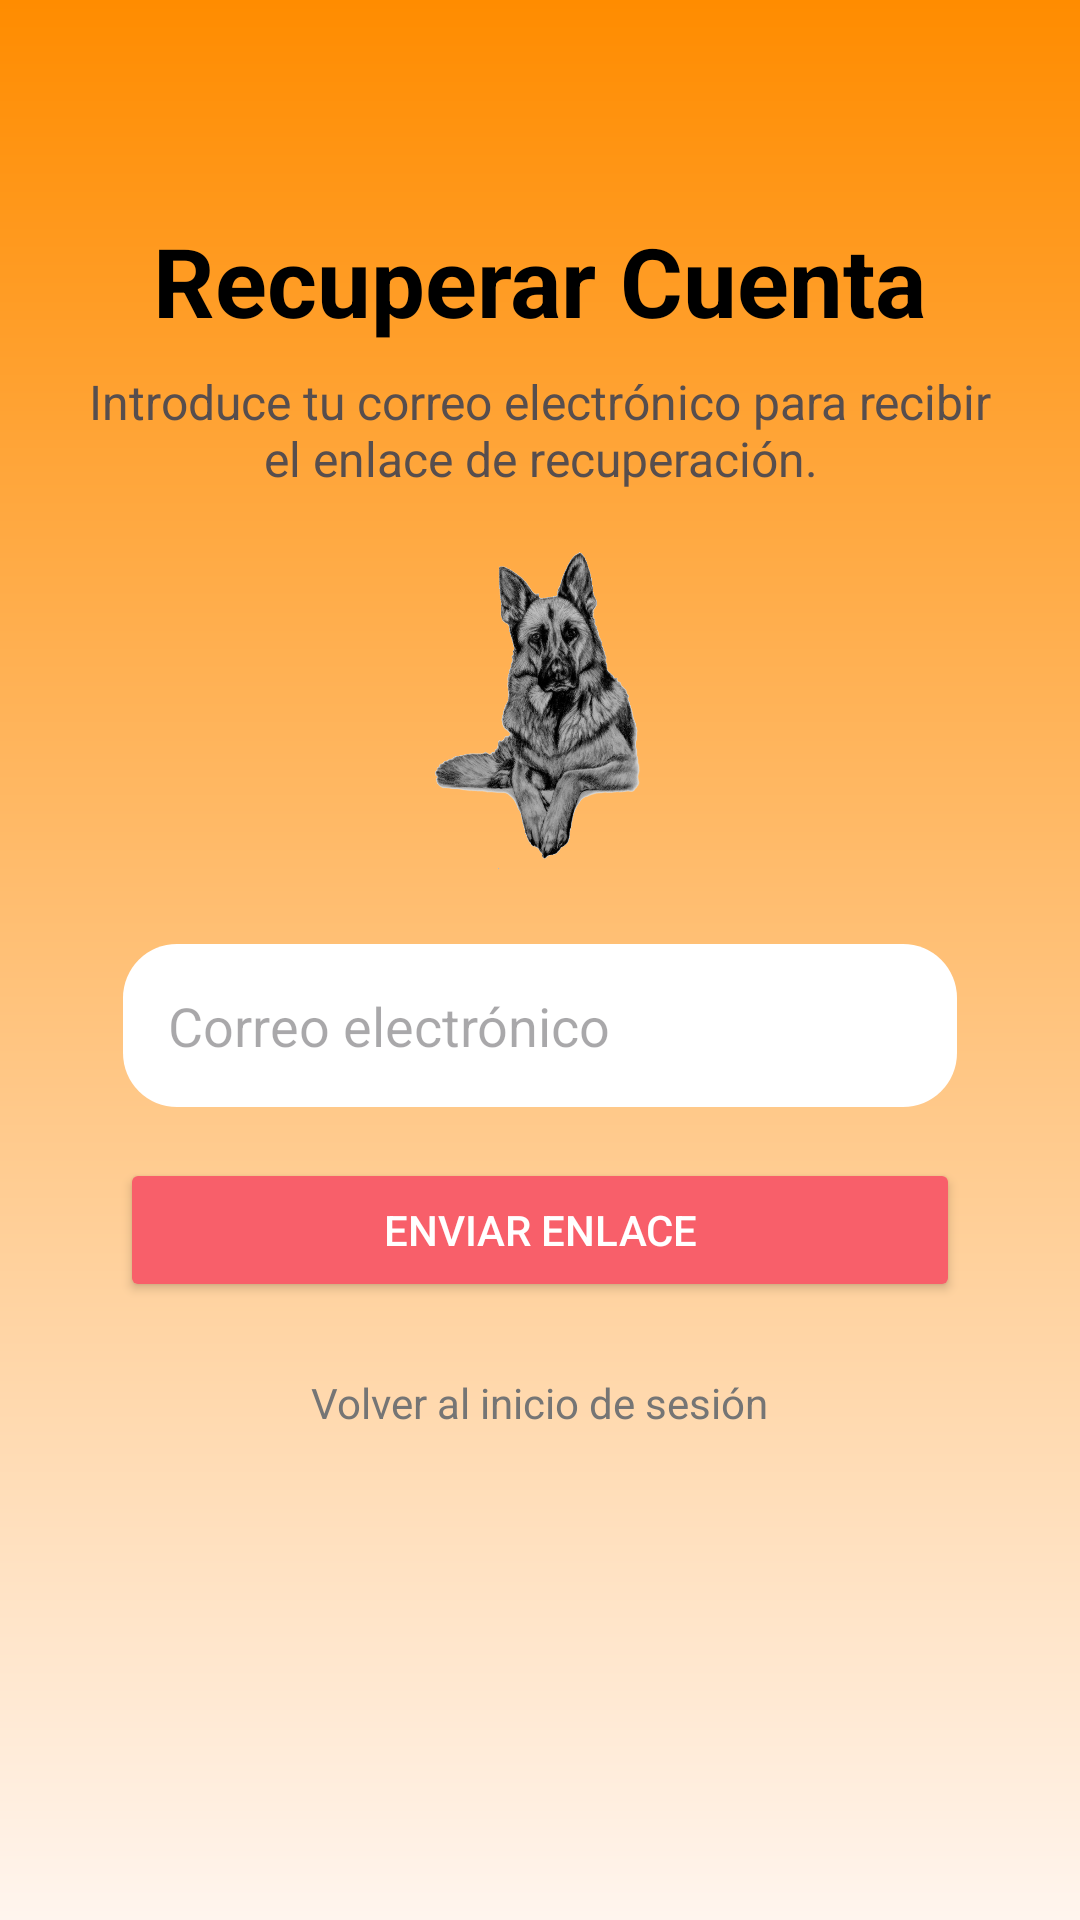

Here is an Android app screen rendered from its layout file. Give the layout XML and the strings, colors and styles it references.
<!-- AndroidManifest.xml: application theme Theme.AppAlbergue -->
<!-- res/layout/recuperaciondecuenta.xml -->
<?xml version="1.0" encoding="utf-8"?>
<LinearLayout
    xmlns:android="http://schemas.android.com/apk/res/android"
    android:layout_width="match_parent"
    android:layout_height="match_parent"
    android:padding="24dp"
    android:background="@drawable/degradado"
    android:orientation="vertical"
    android:gravity="center_horizontal">

    
    <TextView
        android:id="@+id/recovery_title"
        android:layout_width="wrap_content"
        android:layout_height="wrap_content"
        android:text="Recuperar Cuenta"
        android:textSize="32sp"
        android:textStyle="bold"
        android:textColor="#000000"
        android:layout_marginTop="48dp"/>

    
    <TextView
        android:id="@+id/recovery_message"
        android:layout_width="wrap_content"
        android:layout_height="wrap_content"
        android:text="Introduce tu correo electrónico para recibir el enlace de recuperación."
        android:textSize="16sp"
        android:textColor="#574E4E"
        android:layout_marginTop="8dp"
        android:gravity="center"/>

    
    <ImageView
        android:id="@+id/recovery_logo"
        android:layout_width="189dp"
        android:layout_height="110dp"
        android:src="@drawable/perrosolo"
        android:layout_marginTop="16dp"/>

    
    <EditText
        android:id="@+id/email_field"
        android:layout_width="match_parent"
        android:layout_height="wrap_content"
        android:layout_marginTop="24dp"
        android:background="@drawable/edit_text_background"
        android:hint="Correo electrónico"
        android:inputType="textEmailAddress"
        android:padding="16dp"
        android:layout_marginStart="16dp"
        android:layout_marginEnd="16dp" />

    
    <Button
        android:id="@+id/btnSendRecoveryLink"
        android:layout_width="match_parent"
        android:layout_height="wrap_content"
        android:layout_marginTop="16dp"
        android:backgroundTint="#F85F6A"
        android:padding="12dp"
        android:text="Enviar Enlace"
        android:textColor="@android:color/white"
        android:layout_marginStart="16dp"
        android:layout_marginEnd="16dp" />

    
    <TextView
        android:id="@+id/back_to_login"
        android:layout_width="wrap_content"
        android:layout_height="wrap_content"
        android:layout_marginTop="24dp"
        android:text="Volver al inicio de sesión"
        android:textSize="14sp"
        android:textColor="#757575"
        android:gravity="center"
        android:clickable="true"
        android:focusable="true" />

</LinearLayout>
<!-- resources referenced by this layout -->
<resources>
  <!-- drawable degradado (drawable) -->
  <?xml version="1.0" encoding="utf-8"?>
  <layer-list xmlns:android="http://schemas.android.com/apk/res/android">
      <item>
          <shape>
              <gradient
                  android:angle="90"
                  android:startColor="#FFF5EE"
                  android:endColor="#FF8C00"
                  android:type="linear"
                  android:gradientRadius="0.5" />
          </shape>
      </item>
  </layer-list>
  <!-- drawable edit_text_background (drawable) -->
  <shape xmlns:android="http://schemas.android.com/apk/res/android">
      <solid android:color="#FFFF"/>
      <stroke android:width="2dp" android:color="#0000"/>
      <corners android:radius="18dp"/>
      <padding
          android:left="10dp"
          android:top="10dp"
          android:right="10dp"
          android:bottom="10dp"/>
  </shape>
  <!-- drawable perrosolo: png bitmap (drawable, 238680 bytes) -->
  <style name="Theme.AppAlbergue" parent="Base.Theme.AppAlbergue" />
  <style name="Base.Theme.AppAlbergue" parent="Theme.Material3.DayNight.NoActionBar">
          
          
      </style>
</resources>
